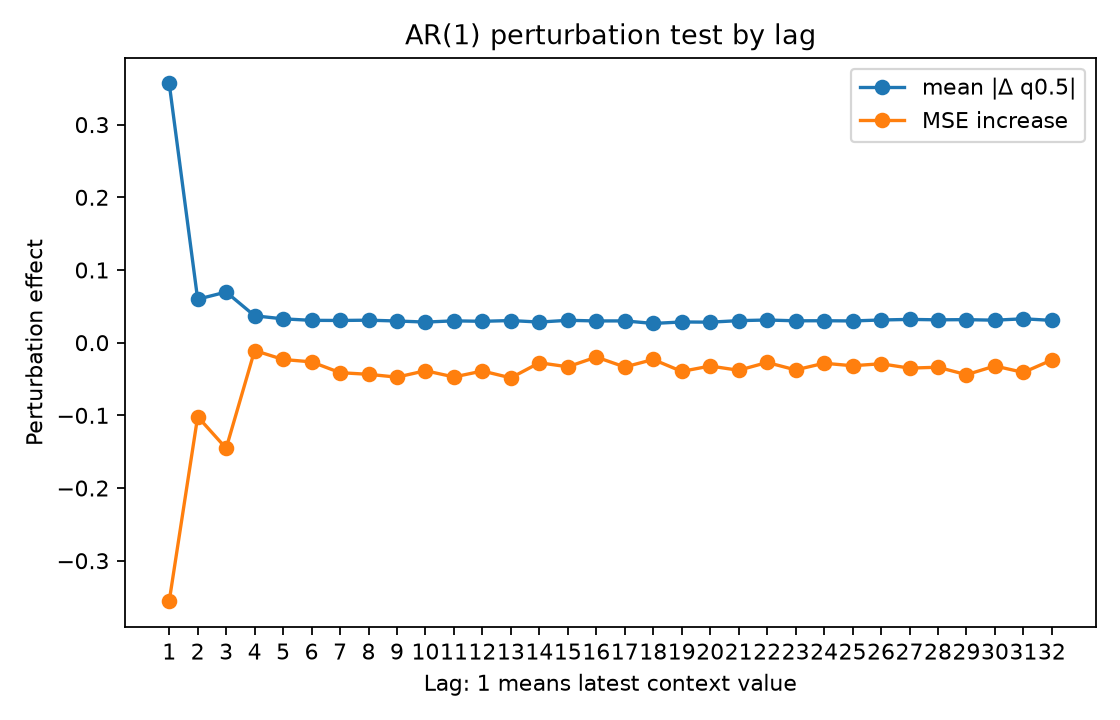

The data file committed next to this chart (first rows):
lag, true_lag, is_within_ar_order, true_lag_within_ar_order, mean_abs_delta, mean_squared_delta, mse_to_conditional_mean_after_perturb, mse_increase_to_conditional_mean
1.0, 1.0, 1.0, 1.0, 0.3566, 0.3071, 0.6348, -0.3557
2.0, 2.0, 0.0, 0.0, 0.05976, 0.02059, 0.8887, -0.1018
3.0, 3.0, 0.0, 0.0, 0.06968, 0.02081, 0.8452, -0.1453
4.0, 4.0, 0.0, 0.0, 0.03696, 0.004561, 0.9797, -0.01078
5.0, 5.0, 0.0, 0.0, 0.03279, 0.003757, 0.9674, -0.02313
6.0, 6.0, 0.0, 0.0, 0.03072, 0.003836, 0.9641, -0.02642
7.0, 7.0, 0.0, 0.0, 0.03056, 0.004223, 0.9493, -0.04127
8.0, 8.0, 0.0, 0.0, 0.03094, 0.005086, 0.947, -0.04353
9.0, 9.0, 0.0, 0.0, 0.02982, 0.004854, 0.9431, -0.04745
10.0, 10.0, 0.0, 0.0, 0.02835, 0.004186, 0.9519, -0.03861
11.0, 11.0, 0.0, 0.0, 0.03002, 0.005243, 0.9433, -0.04719
12.0, 12.0, 0.0, 0.0, 0.0294, 0.004312, 0.9515, -0.03899
13.0, 13.0, 0.0, 0.0, 0.03043, 0.005173, 0.9421, -0.04842
14.0, 14.0, 0.0, 0.0, 0.02836, 0.003371, 0.9629, -0.02764
15.0, 15.0, 0.0, 0.0, 0.03077, 0.00462, 0.9573, -0.0332
16.0, 16.0, 0.0, 0.0, 0.0299, 0.003526, 0.9707, -0.01979
17.0, 17.0, 0.0, 0.0, 0.02997, 0.003988, 0.9571, -0.03344
18.0, 18.0, 0.0, 0.0, 0.02645, 0.002738, 0.9674, -0.02314
19.0, 19.0, 0.0, 0.0, 0.0285, 0.003954, 0.951, -0.03956
20.0, 20.0, 0.0, 0.0, 0.02822, 0.003457, 0.9584, -0.03214
21.0, 21.0, 0.0, 0.0, 0.03031, 0.005242, 0.9525, -0.03797
22.0, 22.0, 0.0, 0.0, 0.03119, 0.004632, 0.9633, -0.0272
23.0, 23.0, 0.0, 0.0, 0.03007, 0.004492, 0.953, -0.03749
24.0, 24.0, 0.0, 0.0, 0.03019, 0.003915, 0.9622, -0.02829
25.0, 25.0, 0.0, 0.0, 0.0299, 0.004404, 0.9588, -0.03176
26.0, 26.0, 0.0, 0.0, 0.0312, 0.004132, 0.9615, -0.02899
27.0, 27.0, 0.0, 0.0, 0.03201, 0.005003, 0.9555, -0.03502
28.0, 28.0, 0.0, 0.0, 0.03144, 0.004643, 0.9567, -0.03379
29.0, 29.0, 0.0, 0.0, 0.0317, 0.005122, 0.9465, -0.04406
30.0, 30.0, 0.0, 0.0, 0.03091, 0.004664, 0.9584, -0.03211
31.0, 31.0, 0.0, 0.0, 0.03286, 0.004774, 0.9496, -0.04092
32.0, 32.0, 0.0, 0.0, 0.03067, 0.0043, 0.9667, -0.0238
